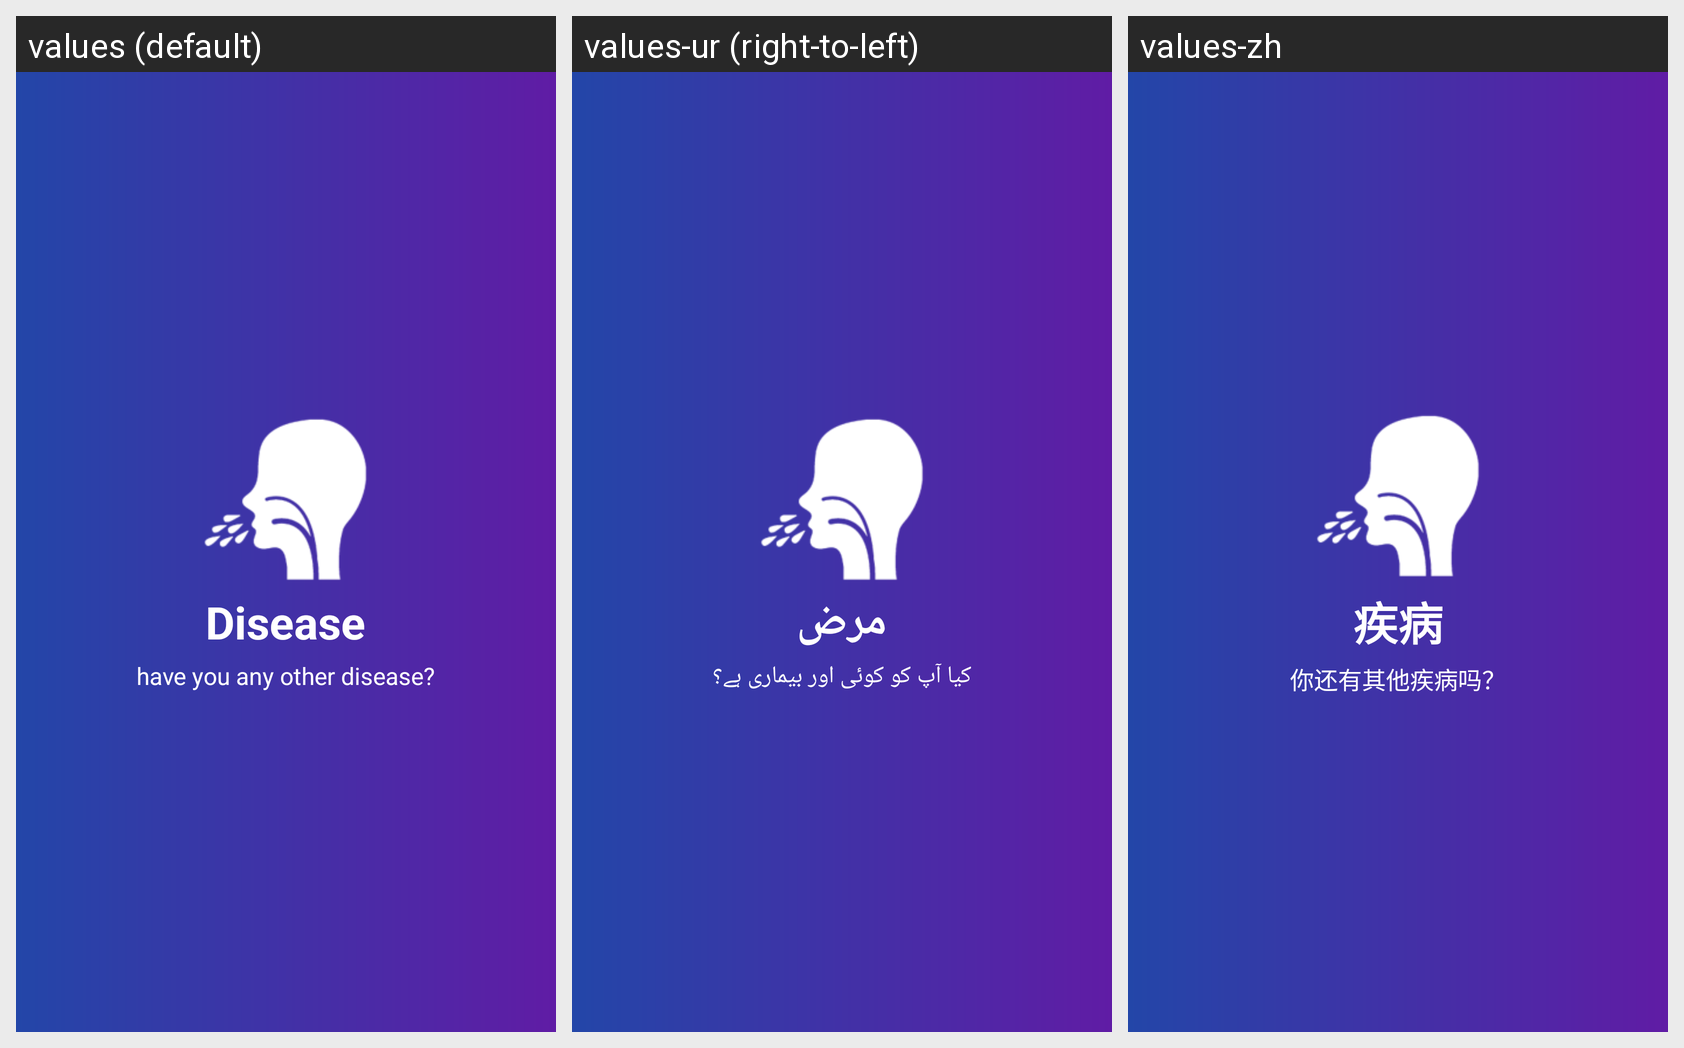

This grid shows one Android layout under several languages. Give, for every string resource on the screen, its name, the default text and each shown locale's text.
Android screen res/layout/question9.xml rendered under 3 locales, left to right: values (default), values-ur (right-to-left), values-zh. Device: Nexus 5 (rendered at 1080×1920; each locale shown at half size, 540×960, under a caption strip naming it); theme AppTheme.
Strings drawn on this screen, with the default value and each locale's value (text and hints the layout hard-codes, and strings that could not be matched under every locale, appear in the picture but are not listed):

disease
  values: Disease
  values-ur: مرض
  values-zh: 疾病

disease_desc
  values: have you any other disease?
  values-ur: کیا آپ کو کوئی اور بیماری ہے؟
  values-zh: 你还有其他疾病吗？
